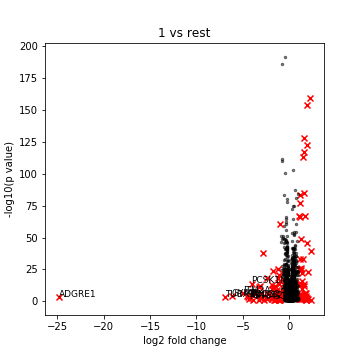

Data behind this chart, as committed beside it:
, genes, logfoldchange, pvals
0, STXBP6, 2.351, 3.0674029456279547e-40
1, CDH12, 2.309, 0.03898
2, SPANXB1, 2.193, 2.8899208280935277e-160
3, RP11-163F15.1, 2.001, 0.01111
4, RAP1GAP2, 1.972, 1.6659280904513322e-23
5, BOLA1, 1.937, 0.005273
6, HIST1H4C, 1.93, 2.8579683258965815e-154
7, PDE1C, 1.91, 2.773987118033433e-123
8, EPB41L3, 1.909, 2.9933300517329655e-46
9, GRAMD1B, 1.838, 0.04393
10, PCSK6, 1.81, 0.04849
11, HIST1H2AK, 1.75, 6.61374841106396e-05
12, BCHE, 1.74, 5.363847597944119e-07
13, VSTM1, 1.692, 7.50543533088252e-68
14, RP11-688I9.4, 1.644, 3.5390090778841124e-06
15, KRTAP4-8, 1.641, 3.086070685571522e-07
16, RP11-384J4.2, 1.63, 0.03407
17, KIRREL3, 1.622, 3.317465441911435e-05
18, PTPRN2, 1.615, 9.552912227355065e-129
19, SSX1, 1.614, 4.114602527735237e-14
20, NRIP3, 1.58, 0.001068
21, RP11-774D14.1, 1.564, 2.0201785698042217e-12
22, MMP1, 1.563, 1.692756975998421e-85
23, SPANXC, 1.536, 5.719341940099962e-118
24, HIST1H2BB, 1.483, 0.0002033
25, PLCB4, 1.472, 4.12599925252752e-34
26, GALNT8, 1.429, 0.000457
27, HIST1H2AM, 1.416, 0.003366
28, HIST1H1E, 1.413, 4.888546630294217e-114
29, CDH18, 1.393, 3.530729921695006e-10
30, HIST1H2AH, 1.362, 7.917419407298543e-23
31, HIST1H2AJ, 1.358, 0.004863
32, C5orf46, 1.347, 0.0001018
33, HIST2H2BF, 1.341, 2.5023171086880763e-16
34, RP11-180C1.1, 1.333, 0.008297
35, MAGEA6, 1.304, 1.6311506318168452e-49
36, COCH, 1.302, 0.009694
37, HIST1H3B, 1.297, 1.3669485314800625e-26
38, C1orf233, 1.255, 8.803789365171893e-05
39, HIST1H2AG, 1.248, 2.398185054716341e-25
40, SDCBP2-AS1, 1.224, 0.00209
41, TRIML2, 1.193, 2.569555813273856e-13
42, TSTD1, 1.17, 2.2514792833901157e-14
43, MYBL2, 1.154, 6.45665410178952e-67
44, RP11-369C8.1, 1.153, 0.02848
45, SPANXD, 1.141, 6.20461818813785e-14
46, SEMA3A, 1.134, 8.759019157545531e-34
47, APCDD1L, 1.134, 2.7182224643413723e-06
48, HS3ST3B1, 1.132, 0.00033
49, H1F0, 1.126, 6.700796526158447e-78
50, HIST1H2BC, 1.119, 2.3171380589431737e-15
51, AC011043.1, 1.119, 0.0001607
52, HIST2H2AC, 1.108, 2.1641113213563236e-26
53, KISS1, 1.1, 2.1294460964447688e-84
54, IL24, 1.072, 8.460501362100665e-26
55, RP11-18H7.1, 1.05, 0.02258
56, HIST1H1C, 1.019, 6.824697950617711e-68
57, BMPER, 0.9785, 1.6683458386536938e-07
58, GS1-124K5.11, 0.9762, 0.03549
59, FAM134B, 0.9587, 0.02656
... 3,954 more rows
